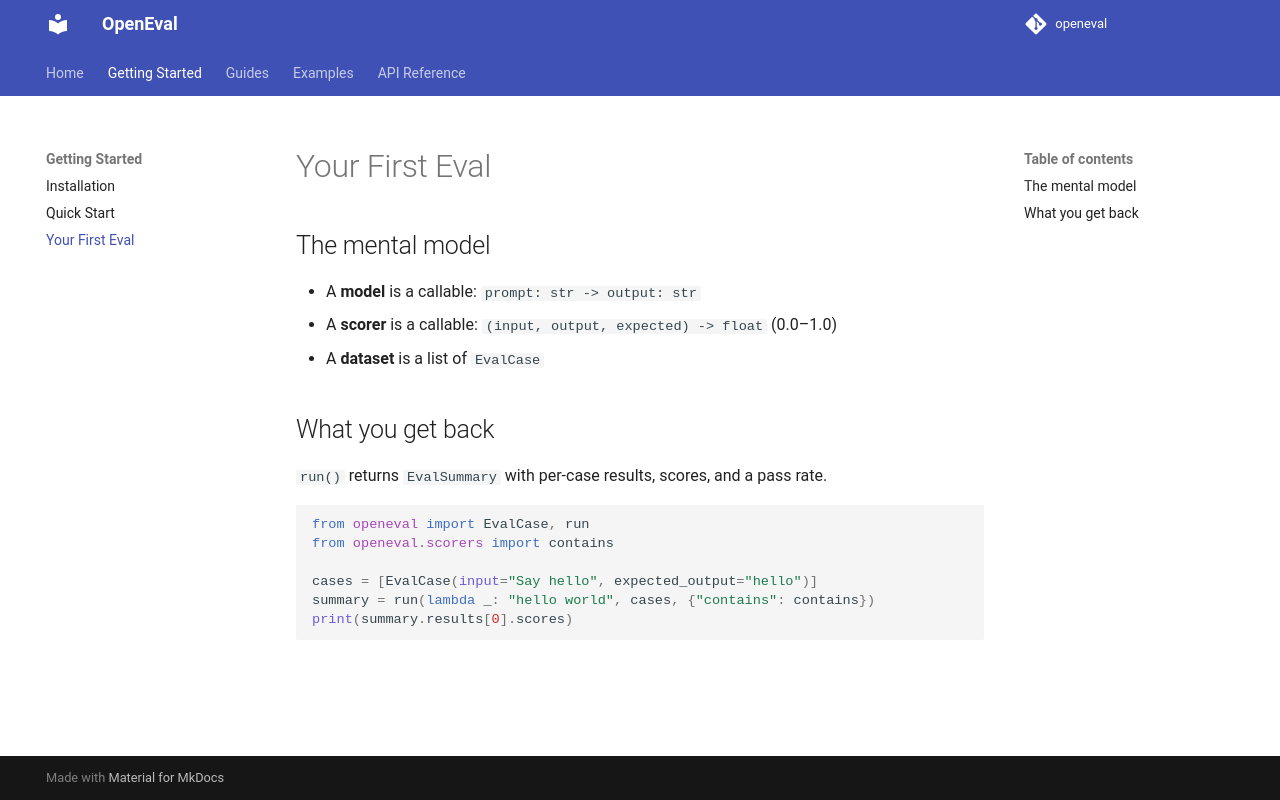

repository: KaungHtetCho-22/openEval · page: getting-started/first-eval/index.html · generator: mkdocs

# Your First Eval

## The mental model

- A **model** is a callable: `prompt: str -> output: str`
- A **scorer** is a callable: `(input, output, expected) -> float` (0.0–1.0)
- A **dataset** is a list of `EvalCase`

## What you get back

`run()` returns `EvalSummary` with per-case results, scores, and a pass rate.

```python
from openeval import EvalCase, run
from openeval.scorers import contains

cases = [EvalCase(input="Say hello", expected_output="hello")]
summary = run(lambda _: "hello world", cases, {"contains": contains})
print(summary.results[0].scores)
```
